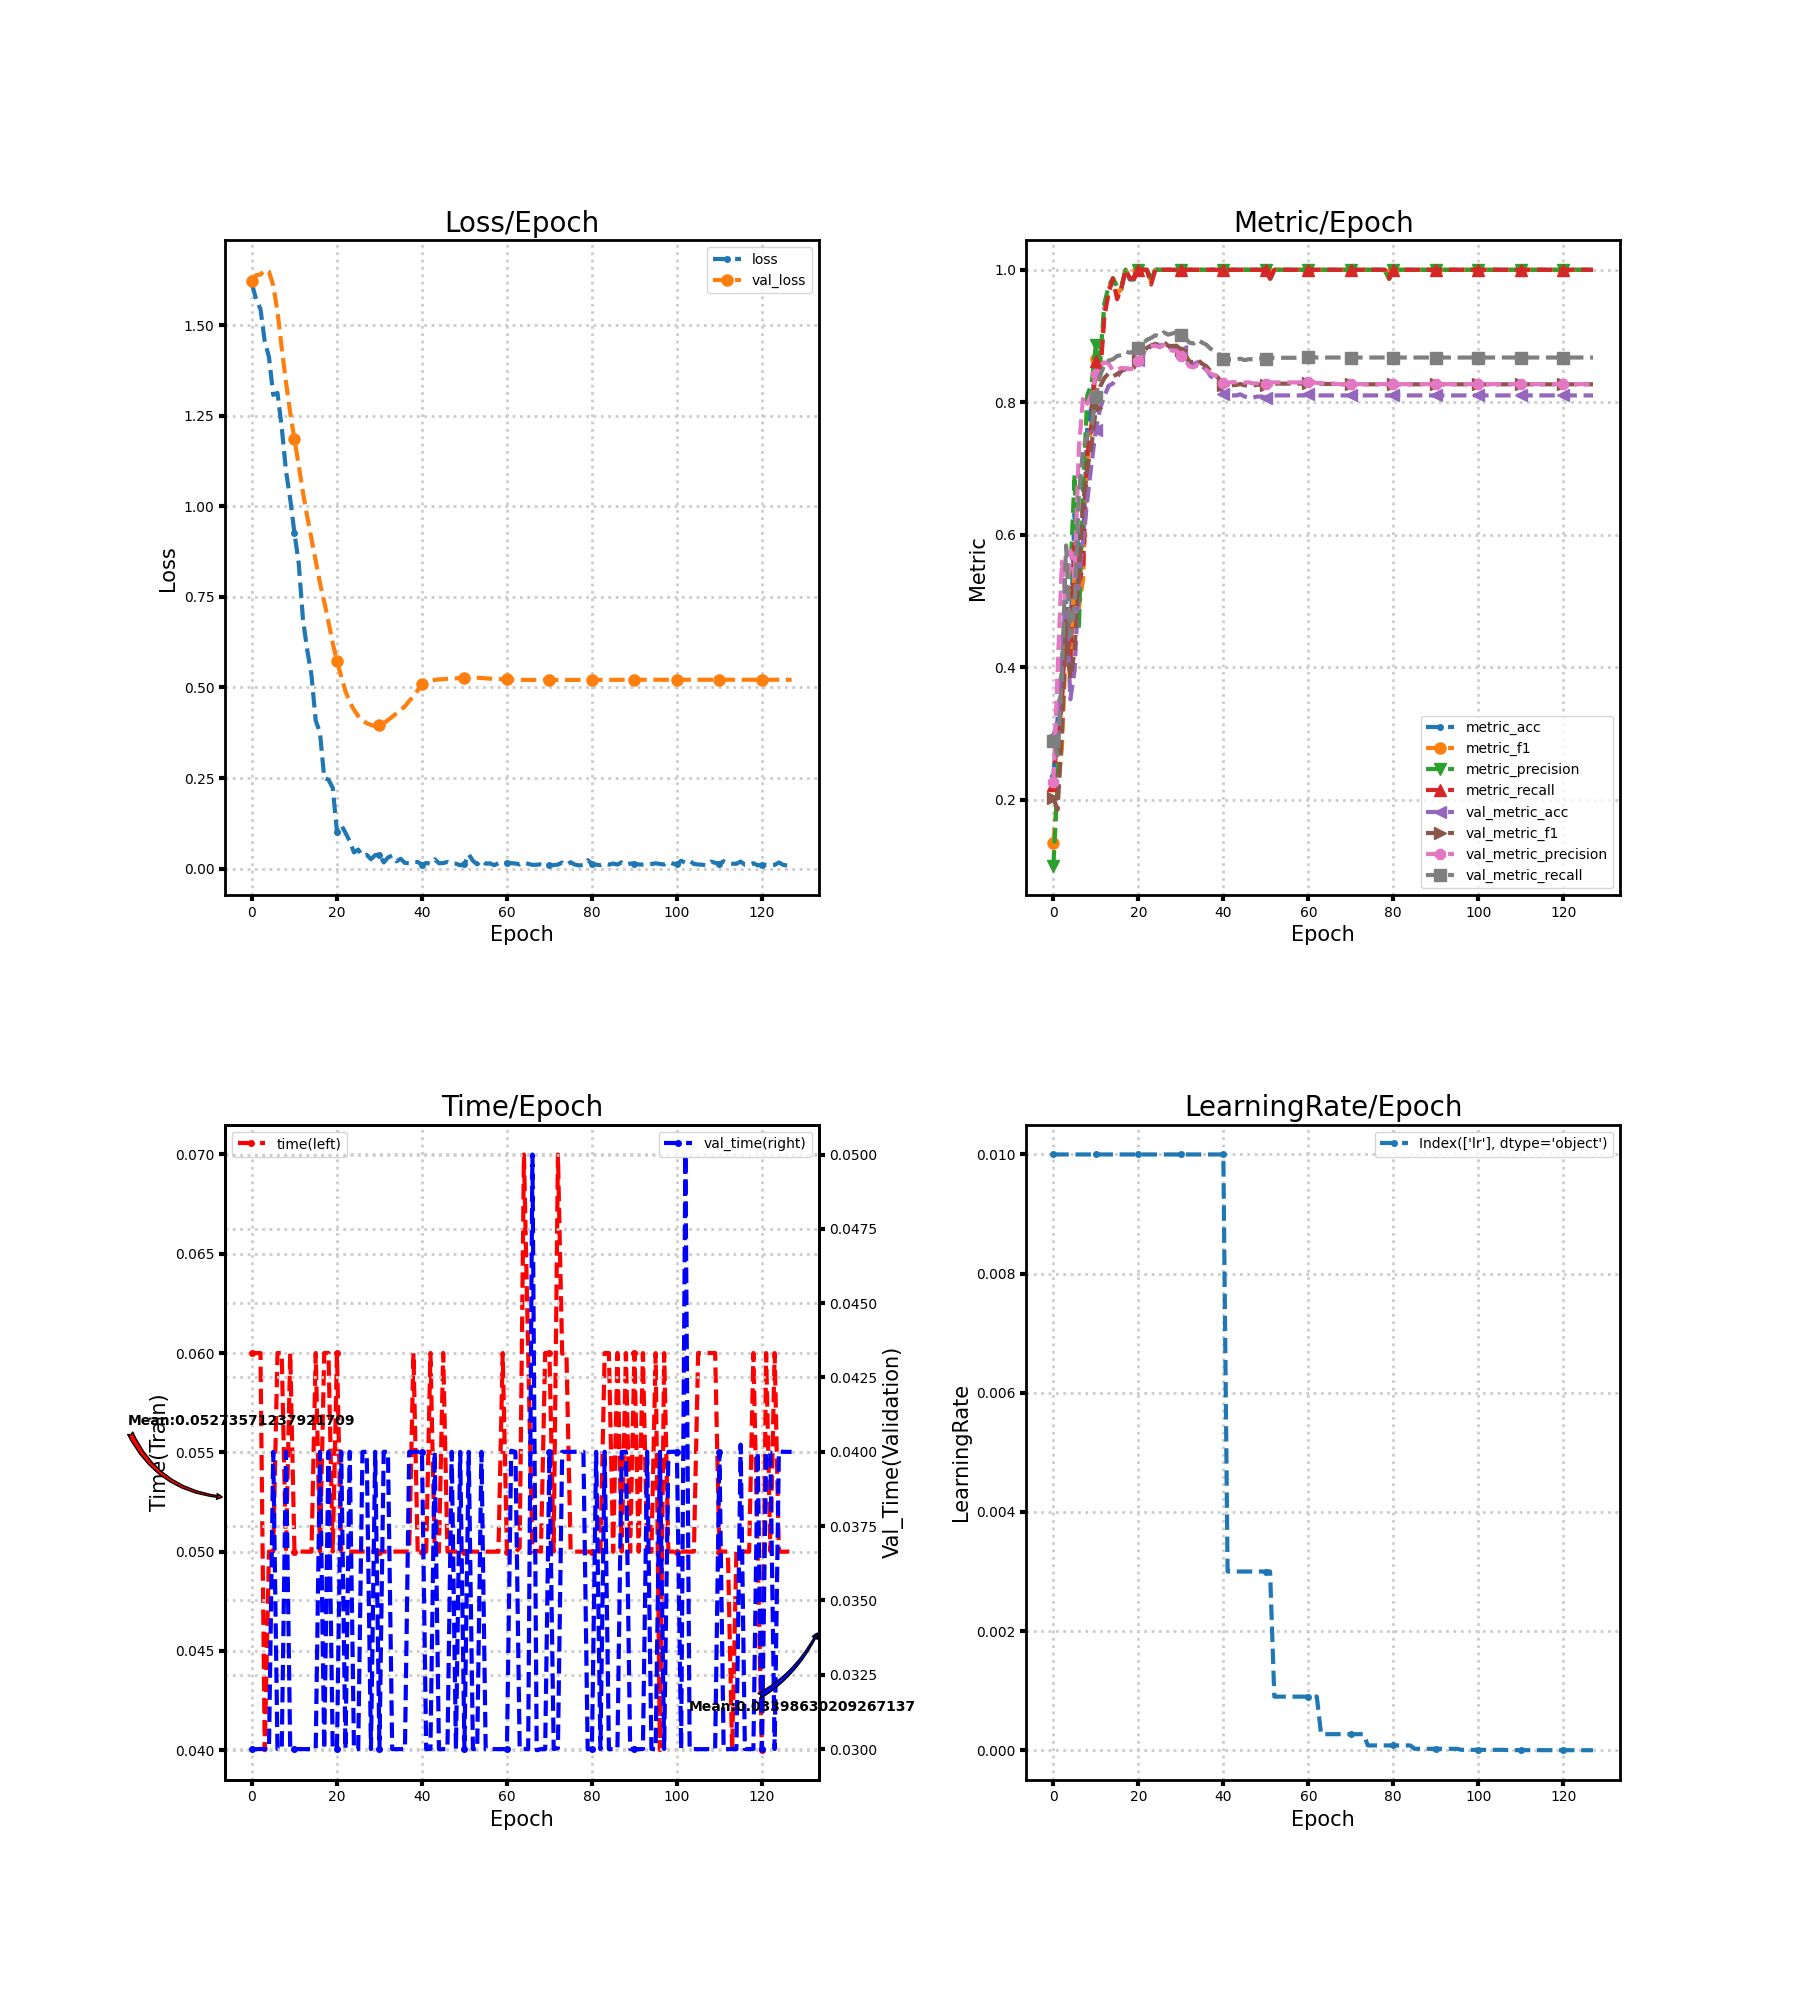

The file beside this chart, header and first rows:
loss, metric_acc, metric_f1, metric_precision, metric_recall, time, lr, val_loss, val_metric_acc, val_metric_f1, val_metric_precision, val_metric_recall, val_time
1.613, 0.2353, 0.1347, 0.1009, 0.2219, 0.06, 0.01, 1.621, 0.2966, 0.2025, 0.2262, 0.2893, 0.03
1.57, 0.3235, 0.2145, 0.2261, 0.3019, 0.06, 0.01, 1.638, 0.3177, 0.1853, 0.3921, 0.2676, 0.03
1.544, 0.3676, 0.2778, 0.4091, 0.34, 0.06, 0.01, 1.639, 0.4068, 0.3013, 0.5595, 0.3836, 0.03
1.455, 0.5294, 0.439, 0.4804, 0.4876, 0.04, 0.01, 1.652, 0.5073, 0.47, 0.497, 0.5841, 0.03
1.412, 0.4412, 0.381, 0.5389, 0.4127, 0.05, 0.01, 1.647, 0.3517, 0.3833, 0.5758, 0.4463, 0.03
1.307, 0.6324, 0.5573, 0.6912, 0.587, 0.05, 0.01, 1.61, 0.3955, 0.4264, 0.5348, 0.4963, 0.04
1.313, 0.5735, 0.4896, 0.4572, 0.5286, 0.06, 0.01, 1.537, 0.5348, 0.5436, 0.7308, 0.6599, 0.03
1.218, 0.5882, 0.5332, 0.6731, 0.5508, 0.06, 0.01, 1.437, 0.5932, 0.6509, 0.8084, 0.7302, 0.03
1.098, 0.7647, 0.7111, 0.8108, 0.7216, 0.05, 0.01, 1.343, 0.6532, 0.6997, 0.7978, 0.7501, 0.04
1.02, 0.7941, 0.7697, 0.8281, 0.767, 0.06, 0.01, 1.258, 0.7083, 0.7362, 0.814, 0.7634, 0.03
0.9256, 0.8676, 0.8647, 0.8872, 0.8622, 0.05, 0.01, 1.185, 0.7585, 0.7907, 0.8435, 0.8082, 0.03
0.8429, 0.8529, 0.8449, 0.8625, 0.839, 0.05, 0.01, 1.113, 0.7909, 0.8234, 0.8561, 0.841, 0.03
0.6875, 0.9412, 0.935, 0.9492, 0.9289, 0.05, 0.01, 1.038, 0.8088, 0.8366, 0.86, 0.856, 0.03
0.604, 0.9706, 0.9684, 0.975, 0.9644, 0.05, 0.01, 0.9712, 0.825, 0.8437, 0.8586, 0.863, 0.03
0.534, 0.9853, 0.9867, 0.9875, 0.9867, 0.05, 0.01, 0.9103, 0.8282, 0.8392, 0.8482, 0.8648, 0.03
0.4085, 0.9706, 0.9621, 0.975, 0.9556, 0.06, 0.01, 0.8485, 0.8379, 0.8426, 0.8487, 0.8699, 0.03
0.3757, 0.9706, 0.9728, 0.975, 0.9724, 0.05, 0.01, 0.7882, 0.8476, 0.8471, 0.8519, 0.8712, 0.04
0.2507, 1.0, 1.0, 1.0, 1.0, 0.06, 0.01, 0.737, 0.8509, 0.8503, 0.8512, 0.8767, 0.03
0.2454, 0.9853, 0.9867, 0.9875, 0.9867, 0.06, 0.01, 0.6809, 0.8509, 0.8494, 0.8498, 0.8747, 0.04
0.2232, 0.9853, 0.9862, 0.9867, 0.9867, 0.05, 0.01, 0.6219, 0.8541, 0.8526, 0.8516, 0.8769, 0.03
0.102, 1.0, 1.0, 1.0, 1.0, 0.05999, 0.01, 0.5732, 0.8639, 0.8638, 0.8631, 0.8823, 0.03
0.1207, 1.0, 1.0, 1.0, 1.0, 0.05, 0.01, 0.5301, 0.872, 0.8728, 0.8725, 0.8876, 0.04
0.09913, 1.0, 1.0, 1.0, 1.0, 0.05, 0.01, 0.4898, 0.8784, 0.8822, 0.8814, 0.8944, 0.03
0.07607, 0.9853, 0.9818, 0.9875, 0.9778, 0.05, 0.01, 0.4599, 0.8849, 0.8859, 0.8846, 0.897, 0.04
0.04488, 1.0, 1.0, 1.0, 1.0, 0.05, 0.01, 0.4387, 0.8865, 0.8883, 0.8857, 0.9013, 0.03
0.05269, 1.0, 1.0, 1.0, 1.0, 0.05, 0.01, 0.4211, 0.8849, 0.8863, 0.883, 0.8991, 0.03
0.03557, 1.0, 1.0, 1.0, 1.0, 0.05, 0.01, 0.4084, 0.8882, 0.891, 0.8862, 0.9056, 0.04
0.03843, 1.0, 1.0, 1.0, 1.0, 0.05, 0.01, 0.4014, 0.8833, 0.8852, 0.8796, 0.9021, 0.04
0.02629, 1.0, 1.0, 1.0, 1.0, 0.05, 0.01, 0.3968, 0.8817, 0.8849, 0.8779, 0.9038, 0.03
0.0376, 1.0, 1.0, 1.0, 1.0, 0.05, 0.01, 0.3932, 0.8817, 0.8855, 0.8778, 0.9059, 0.04
0.039, 1.0, 1.0, 1.0, 1.0, 0.05, 0.01, 0.3958, 0.8768, 0.8783, 0.8692, 0.9016, 0.03
0.01727, 1.0, 1.0, 1.0, 1.0, 0.05, 0.01, 0.4006, 0.8703, 0.8722, 0.8633, 0.8972, 0.04
0.03086, 1.0, 1.0, 1.0, 1.0, 0.05, 0.01, 0.4103, 0.859, 0.8618, 0.8541, 0.89, 0.04
0.03645, 1.0, 1.0, 1.0, 1.0, 0.05, 0.01, 0.4189, 0.8574, 0.8602, 0.8527, 0.8888, 0.03
0.02036, 1.0, 1.0, 1.0, 1.0, 0.05, 0.01, 0.4288, 0.8606, 0.8639, 0.8563, 0.8944, 0.03
0.02725, 1.0, 1.0, 1.0, 1.0, 0.05, 0.01, 0.438, 0.8541, 0.8582, 0.8517, 0.8901, 0.03
0.01577, 1.0, 1.0, 1.0, 1.0, 0.05, 0.01, 0.448, 0.8493, 0.8545, 0.8491, 0.8869, 0.03
0.0155, 1.0, 1.0, 1.0, 1.0, 0.05, 0.01, 0.4626, 0.8395, 0.8468, 0.8431, 0.8807, 0.04
0.01845, 1.0, 1.0, 1.0, 1.0, 0.06, 0.01, 0.4764, 0.8347, 0.8423, 0.8411, 0.8777, 0.04
0.01843, 1.0, 1.0, 1.0, 1.0, 0.05, 0.01, 0.4923, 0.8282, 0.8355, 0.8349, 0.8727, 0.04
0.0114, 1.0, 1.0, 1.0, 1.0, 0.05, 0.01, 0.5109, 0.812, 0.8254, 0.8292, 0.8655, 0.04
0.01561, 1.0, 1.0, 1.0, 1.0, 0.05, 0.003, 0.5159, 0.8104, 0.8246, 0.8289, 0.8646, 0.03
0.01405, 1.0, 1.0, 1.0, 1.0, 0.06, 0.003, 0.52, 0.8104, 0.8258, 0.8306, 0.8646, 0.03
0.02599, 1.0, 1.0, 1.0, 1.0, 0.05, 0.003, 0.5208, 0.8104, 0.8261, 0.8303, 0.8646, 0.04
0.01495, 1.0, 1.0, 1.0, 1.0, 0.05, 0.003, 0.5224, 0.812, 0.8276, 0.8304, 0.8659, 0.03
0.01565, 1.0, 1.0, 1.0, 1.0, 0.06, 0.003, 0.5228, 0.8088, 0.8256, 0.8298, 0.8637, 0.03
0.01864, 1.0, 1.0, 1.0, 1.0, 0.05, 0.003, 0.524, 0.8071, 0.826, 0.8301, 0.8651, 0.03
0.01342, 1.0, 1.0, 1.0, 1.0, 0.05, 0.003, 0.5242, 0.8071, 0.8253, 0.8284, 0.8651, 0.04
0.01404, 1.0, 1.0, 1.0, 1.0, 0.05, 0.003, 0.5253, 0.8088, 0.8265, 0.8285, 0.8663, 0.03
0.009315, 1.0, 1.0, 1.0, 1.0, 0.05, 0.003, 0.5264, 0.8088, 0.8265, 0.8285, 0.8663, 0.04
0.01215, 1.0, 1.0, 1.0, 1.0, 0.05, 0.003, 0.5272, 0.8071, 0.8254, 0.8279, 0.8654, 0.03
0.03989, 0.9853, 0.9862, 0.9867, 0.9867, 0.05, 0.003, 0.5274, 0.8104, 0.8282, 0.83, 0.8672, 0.04
0.02176, 1.0, 1.0, 1.0, 1.0, 0.05, 0.0009, 0.5271, 0.8104, 0.8282, 0.83, 0.8672, 0.03
0.01185, 1.0, 1.0, 1.0, 1.0, 0.05, 0.0009, 0.5269, 0.8104, 0.8282, 0.83, 0.8672, 0.03
0.02328, 1.0, 1.0, 1.0, 1.0, 0.05, 0.0009, 0.5259, 0.8104, 0.8282, 0.83, 0.8672, 0.04
0.01375, 1.0, 1.0, 1.0, 1.0, 0.05, 0.0009, 0.5252, 0.8104, 0.8282, 0.83, 0.8672, 0.03
0.0148, 1.0, 1.0, 1.0, 1.0, 0.05, 0.0009, 0.5244, 0.8104, 0.8282, 0.83, 0.8672, 0.03
0.009606, 1.0, 1.0, 1.0, 1.0, 0.05, 0.0009, 0.5235, 0.8104, 0.8282, 0.83, 0.8672, 0.03
0.01524, 1.0, 1.0, 1.0, 1.0, 0.05, 0.0009, 0.5231, 0.8104, 0.8282, 0.83, 0.8672, 0.03
0.01309, 1.0, 1.0, 1.0, 1.0, 0.06, 0.0009, 0.5227, 0.8104, 0.8282, 0.83, 0.8672, 0.03
... 68 more rows
